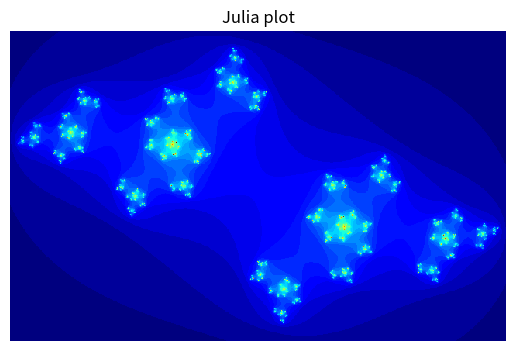

Here is the Python script that generated this plot:
#!/usr/bin/env python3

import numpy as np
import matplotlib.pyplot as plt


xpix=640
ypix=400

xc=int(xpix/2)
yc=int(ypix/2)

a=-.79
b=.56
c=complex(a,b)

def f(z):
	return z**2+c

pixColor=np.zeros( (xpix,ypix), dtype='uint8')

temp=np.zeros((xpix,ypix))

for ix in range(xpix):
	x=(ix-xc)/200
	for iy in range(ypix):
		y=(iy-yc)/200
		n=0.0
		n_max=255.0
		z=complex(x,y)
		while np.abs(z)<2 and n<n_max:
			z=f(z)
			n+=1
		#print(n)
		temp[ix,iy]=n
			
color=np.flipud(temp.transpose() )

f1, ax1=plt.subplots()
picture=ax1.imshow(color,interpolation='none',cmap='jet')
ax1.axis("off")
plt.title("Julia plot")
f1.show()

input("Press any button to exit")

